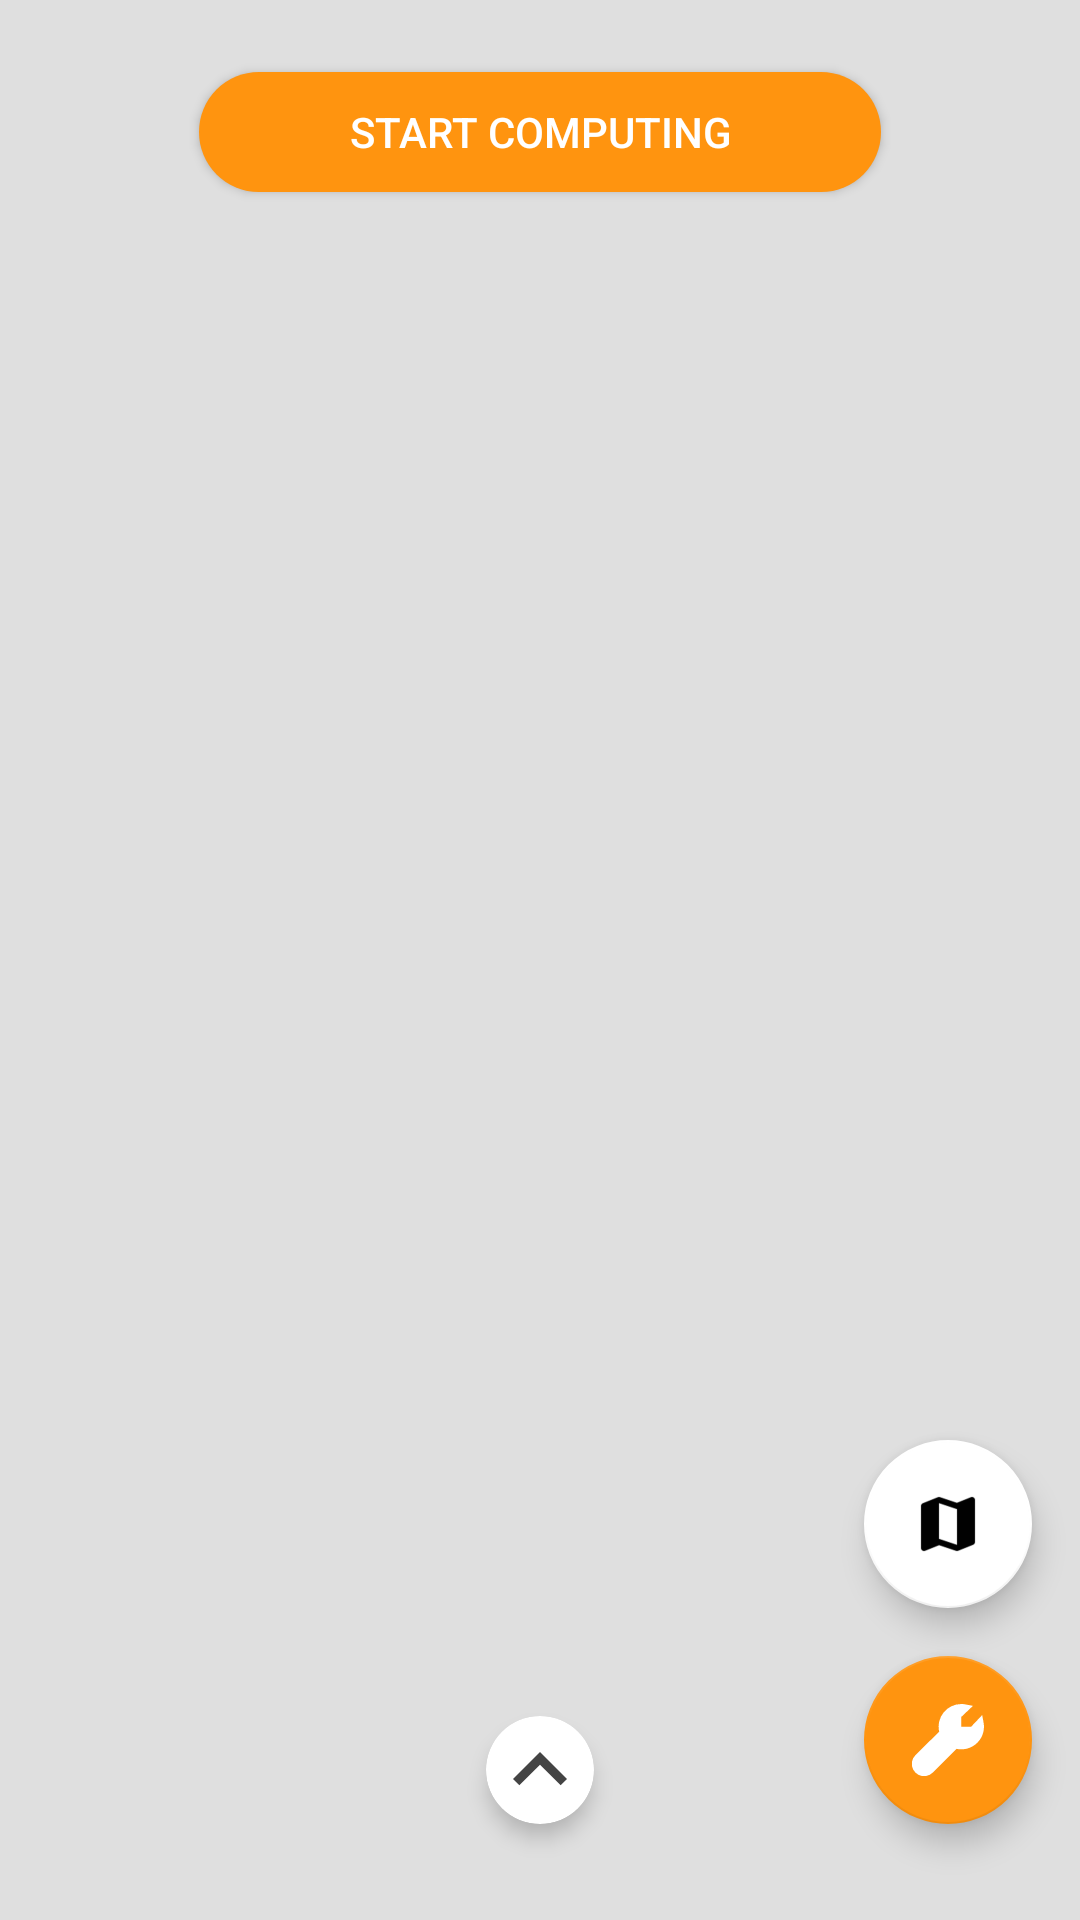

Here is an Android app screen rendered from its layout file. Give the layout XML and the strings, colors and styles it references.
<!-- AndroidManifest.xml: application theme AppTheme -->
<!-- res/layout/fragment_position.xml -->
<?xml version="1.0" encoding="utf-8"?>
<androidx.constraintlayout.widget.ConstraintLayout xmlns:android="http://schemas.android.com/apk/res/android"
    xmlns:app="http://schemas.android.com/apk/res-auto"
    xmlns:tools="http://schemas.android.com/tools"
    android:id="@+id/position"
    android:layout_width="match_parent"
    android:layout_height="match_parent"
    android:background="@color/colorLightGrayBackground">

    <FrameLayout
        android:id="@+id/mapFragmentContainer"
        android:layout_width="0dp"
        android:layout_height="0dp"
        android:orientation="vertical"
        app:layout_constraintBottom_toBottomOf="parent"
        app:layout_constraintEnd_toEndOf="parent"
        app:layout_constraintStart_toStartOf="parent"
        app:layout_constraintTop_toTopOf="parent" />

    <androidx.core.widget.ContentLoadingProgressBar
        android:id="@+id/pbMap"
        style="@style/AppTheme.ProgressBarHorizontal"
        android:indeterminate="true"
        android:progressBackgroundTint="@android:color/white"
        android:progressTint="@color/colorAccent"
        android:visibility="gone"
        app:layout_constraintEnd_toEndOf="parent"
        app:layout_constraintStart_toStartOf="parent"
        app:layout_constraintTop_toTopOf="parent" />

    <Button
        android:id="@+id/btComputeAction"
        android:layout_width="wrap_content"
        android:layout_height="40dp"
        android:layout_marginStart="8dp"
        android:layout_marginTop="24dp"
        android:layout_marginEnd="8dp"
        android:background="@drawable/bg_corners_accent"
        android:paddingStart="50dp"
        android:paddingEnd="50dp"
        android:text="@string/start_computing"
        android:textColor="@color/white"
        app:layout_constraintEnd_toEndOf="parent"
        app:layout_constraintStart_toStartOf="parent"
        app:layout_constraintTop_toTopOf="parent" />

    <ImageView
        android:id="@+id/ivAlert"
        android:layout_width="30dp"
        android:layout_height="30dp"
        android:layout_marginEnd="16dp"
        android:elevation="16dp"
        android:src="@drawable/ic_alert"
        android:visibility="gone"
        app:layout_constraintBottom_toBottomOf="@+id/btComputeAction"
        app:layout_constraintEnd_toEndOf="parent"
        app:layout_constraintTop_toTopOf="@+id/btComputeAction" />

    <com.google.android.material.floatingactionbutton.FloatingActionButton
        android:id="@+id/fabMapTerrain"
        android:layout_width="wrap_content"
        android:layout_height="wrap_content"
        android:layout_marginBottom="16dp"
        android:src="@drawable/ic_map_terrain"
        app:backgroundTint="@color/white"
        app:layout_constraintBottom_toTopOf="@id/fabOptions"
        app:layout_constraintEnd_toEndOf="@+id/fabOptions"
        app:layout_constraintHorizontal_bias="0.0"
        app:layout_constraintStart_toStartOf="@+id/fabOptions" />

    <com.google.android.material.floatingactionbutton.FloatingActionButton
        android:id="@+id/fabOptions"
        android:layout_width="wrap_content"
        android:layout_height="wrap_content"
        android:layout_marginEnd="16dp"
        android:layout_marginBottom="8dp"
        android:src="@drawable/ic_edit"
        app:layout_constraintBottom_toTopOf="@+id/clLegend"
        app:layout_constraintEnd_toEndOf="parent" />

    <Button
        android:id="@+id/btRecenter"
        android:layout_width="wrap_content"
        android:layout_height="wrap_content"
        android:layout_marginStart="16dp"
        android:layout_marginBottom="8dp"
        android:drawableStart="@drawable/ic_recentre"
        android:text="@string/recentre"
        android:visibility="gone"
        tools:visibility="visible"
        android:drawablePadding="4dp"
        android:paddingEnd="16dp"
        android:paddingStart="16dp"
        android:background="@drawable/bg_recenter"
        android:textColor="@color/colorPrimaryDark"
        app:layout_constraintBottom_toTopOf="@+id/clLegend"
        app:layout_constraintStart_toStartOf="parent" />

    <androidx.cardview.widget.CardView
        android:id="@+id/cvLegendArrow"
        android:layout_width="wrap_content"
        android:layout_height="wrap_content"
        android:layout_marginStart="8dp"
        android:layout_marginEnd="8dp"
        android:layout_marginBottom="8dp"
        app:cardBackgroundColor="@color/white"
        app:cardCornerRadius="230dp"
        app:cardElevation="4dp"
        app:layout_constraintBottom_toTopOf="@id/clLegend"
        app:layout_constraintEnd_toEndOf="parent"
        app:layout_constraintStart_toStartOf="parent">

        <ImageView
            android:id="@+id/ivLegendArrow"
            android:layout_width="36dp"
            android:layout_height="36dp"
            android:src="@drawable/ic_arrow_up_grey"
            app:layout_constraintEnd_toEndOf="parent"
            app:layout_constraintStart_toStartOf="parent"
            app:layout_constraintTop_toTopOf="parent" />

    </androidx.cardview.widget.CardView>

    <androidx.constraintlayout.widget.ConstraintLayout
        android:id="@+id/clLegend"
        android:layout_width="0dp"
        android:layout_height="wrap_content"
        android:layout_marginBottom="8dp"
        android:paddingStart="8dp"
        android:paddingTop="8dp"
        android:paddingEnd="8dp"
        android:paddingBottom="8dp"
        app:layout_constraintBottom_toBottomOf="parent"
        app:layout_constraintEnd_toEndOf="parent"
        app:layout_constraintStart_toStartOf="parent">

        <androidx.constraintlayout.widget.ConstraintLayout
            android:id="@+id/cvLegend"
            android:layout_width="0dp"
            android:layout_height="wrap_content"
            android:layout_marginBottom="8dp"
            android:background="@drawable/bg_corners_transp"
            android:visibility="gone"
            app:layout_constraintBottom_toBottomOf="parent"
            app:layout_constraintEnd_toEndOf="parent"
            app:layout_constraintStart_toStartOf="parent">

            <androidx.recyclerview.widget.RecyclerView
                android:id="@+id/rvLegend"
                android:layout_width="match_parent"
                android:layout_height="wrap_content"
                android:layout_marginTop="8dp"
                android:layout_marginBottom="8dp"
                android:background="@android:color/transparent"
                android:overScrollMode="never"
                app:layout_constraintBottom_toBottomOf="parent"
                app:layout_constraintEnd_toEndOf="parent"
                app:layout_constraintStart_toStartOf="parent"
                app:layout_constraintTop_toTopOf="parent" />
        </androidx.constraintlayout.widget.ConstraintLayout>


    </androidx.constraintlayout.widget.ConstraintLayout>

    <androidx.coordinatorlayout.widget.CoordinatorLayout
        android:id="@+id/snackbarCl"
        android:layout_width="match_parent"
        android:layout_height="wrap_content"
        android:elevation="8dp"
        app:layout_constraintBottom_toBottomOf="@+id/mapFragmentContainer"
        app:layout_constraintEnd_toEndOf="parent"
        app:layout_constraintStart_toStartOf="parent" />

</androidx.constraintlayout.widget.ConstraintLayout>
<!-- resources referenced by this layout -->
<resources>
  <color name="colorAccent">#ff940f</color>
  <color name="colorLightGrayBackground">#DFDFDF</color>
  <color name="colorPrimaryDark">#0062c4</color>
  <color name="white">#ffffff</color>
  <!-- drawable bg_corners_accent (drawable-mdpi) -->
  <shape xmlns:android="http://schemas.android.com/apk/res/android">
      <solid android:color="@color/colorAccent" />
      <corners android:radius="24dp" />
  </shape>
  <!-- drawable bg_corners_transp (drawable-xhdpi) -->
  <shape xmlns:android="http://schemas.android.com/apk/res/android">
      <solid android:color="@color/legendWhite" />
      <corners android:radius="24dp" />
  </shape>
  <!-- drawable bg_recenter (drawable) -->
  <?xml version="1.0" encoding="utf-8"?>
  <shape xmlns:android="http://schemas.android.com/apk/res/android">
      <solid android:color="@color/legendWhite" />
      <corners android:radius="4dp" />
  </shape>
  <!-- drawable ic_alert: png bitmap (drawable-hdpi, 1097 bytes) -->
  <!-- drawable ic_arrow_up_grey (drawable) -->
  <vector android:height="24dp" android:tint="#444444"
      android:viewportHeight="24.0" android:viewportWidth="24.0"
      android:width="24dp" xmlns:android="http://schemas.android.com/apk/res/android">
      <path android:fillColor="#FF000000" android:pathData="M7.41,15.41L12,10.83l4.59,4.58L18,14l-6,-6 -6,6z"/>
  </vector>
  <!-- drawable ic_edit (drawable) -->
  <vector android:height="24dp" android:viewportHeight="117.13"
      android:viewportWidth="117.13" android:width="24dp" xmlns:android="http://schemas.android.com/apk/res/android">
      <path android:fillColor="#FFFFFF" android:pathData="M97.78,4.42l0,0l0,0l0,0z"/>
      <path android:fillColor="#FFFFFF" android:pathData="M112.78,19.49l0,0.01l0,0l0,-0.01z"/>
      <path android:fillColor="#FFFFFF" android:pathData="M116.3,29.15l0,0.11 -2.22,-11.4L112.75,19.49v0h0L96.31,36.87L80.25,36.87L80.25,20.96L97.75,4.42h0l1.29,-1.47 -10.75,-2c-0.75,-0.17 -1.51,-0.31 -2.28,-0.43l-0.45,-0.09 0.08,0a37.27,37.27 0,0 0,-5.42 -0.42,36.83 36.83,0 0,0 -36,45h0l-38.41,38h0a20,20 0,1 0,28.28 28.28l0.1,0.09 38.39,-38.39h0a36.83,36.83 0,0 0,43.67 -43.8Z"/>
  </vector>
  <!-- drawable ic_map_terrain: png bitmap (drawable-hdpi, 914 bytes) -->
  <!-- drawable ic_recentre: png bitmap (drawable-hdpi, 518 bytes) -->
  <string name="recentre">RECENTRE</string>
  <string name="start_computing">Start computing</string>
  <style name="AppTheme.ProgressBarHorizontal" parent="Widget.AppCompat.ProgressBar.Horizontal">
          <item name="android:layout_width">match_parent</item>
          <item name="android:layout_height">wrap_content</item>
          <item name="android:visibility">visible</item>
      </style>
  <style name="AppTheme" parent="Theme.AppCompat.Light.DarkActionBar">
          
          <item name="colorPrimary">@color/colorPrimary</item>
          <item name="colorPrimaryDark">@color/colorPrimaryDark</item>
          <item name="colorAccent">@color/colorAccent</item>
      </style>
  <color name="legendWhite">#B7FFFFFF</color>
  <color name="colorPrimary">#578ff7</color>
</resources>
